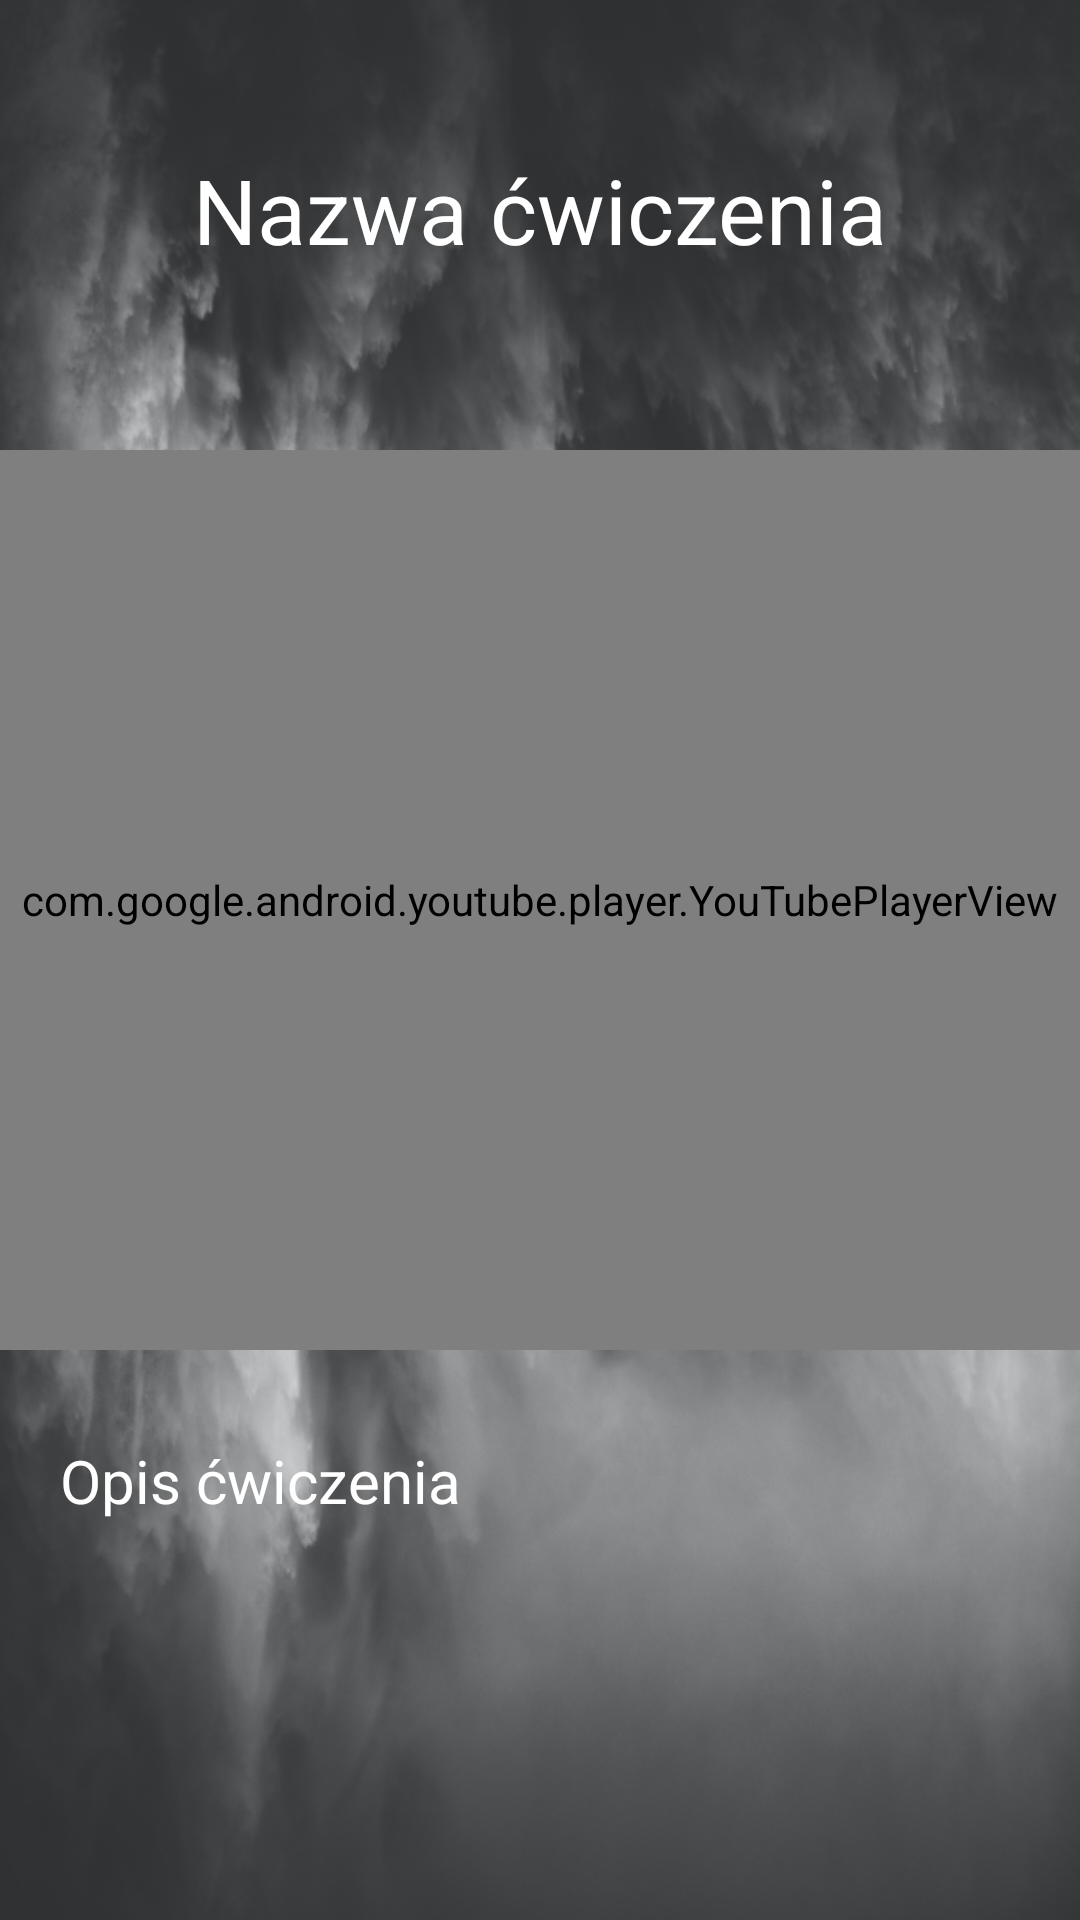

Reconstruct the res/layout file that produces this screen, plus the resources it refers to.
<!-- AndroidManifest.xml: application theme Theme.FitAPP -->
<!-- res/layout/activity_info_exercise.xml -->
<?xml version="1.0" encoding="utf-8"?>
<RelativeLayout
xmlns:android="http://schemas.android.com/apk/res/android"
xmlns:app="http://schemas.android.com/apk/res-auto"
xmlns:tools="http://schemas.android.com/tools"
android:layout_width="match_parent"
android:layout_height="match_parent"
tools:context=".InfoExerciseActivity"
    android:background="@drawable/training_background">
    <ImageView
        android:id="@+id/AIE_backButton"
        android:layout_width="wrap_content"
        android:layout_height="wrap_content"
        android:src="@drawable/ic_baseline_arrow_back_24"
        android:layout_margin="20dp"
        />
    <TextView
        android:id="@+id/AIE_exerciseName"
        android:layout_width="250dp"
        android:layout_height="100dp"
        android:text="Nazwa ćwiczenia"
        android:textColor="@color/white"
        android:textSize="30sp"
        android:layout_marginTop="20dp"
        android:gravity="center"
        android:layout_centerHorizontal="true"
        android:scrollbars="vertical"
        android:scrollbarStyle="insideOverlay"
        android:fadeScrollbars="true"
        android:fadingEdge="vertical"
        />
    <com.google.android.youtube.player.YouTubePlayerView
        android:layout_width="match_parent"
        android:layout_height="300dp"
        android:id="@+id/AIE_ytPlayer"
        android:layout_marginTop="30dp"
        android:layout_below="@+id/AIE_exerciseName"
        android:layout_marginBottom="10dp"/>
    <TextView
        android:id="@+id/AIE_description"
        android:layout_width="match_parent"
        android:layout_height="200dp"
        android:text="Opis ćwiczenia"
        android:textColor="@color/white"
        android:textSize="20sp"
        android:scrollbars="vertical"
        android:scrollbarStyle="insideOverlay"
        android:fadeScrollbars="true"
        android:fadingEdge="vertical"
        android:layout_marginTop="20dp"
        android:layout_below="@+id/AIE_ytPlayer"
        android:layout_marginLeft="20dp"
        android:layout_marginRight="20dp"
        />



</RelativeLayout>
<!-- resources referenced by this layout -->
<resources>
  <color name="white">#FFFFFFFF</color>
  <!-- drawable training_background: png bitmap (drawable, 355239 bytes) -->
  <style name="Theme.FitAPP" parent="Theme.MaterialComponents.DayNight.NoActionBar">
          
          <item name="colorPrimary">@color/transparent_grey</item>
          <item name="colorPrimaryVariant">@color/dark_green</item>
          <item name="colorOnPrimary">@color/white</item>
          
          <item name="colorSecondary">@color/teal_200</item>
          <item name="colorSecondaryVariant">@color/teal_700</item>
          <item name="colorOnSecondary">@color/black</item>
          
          <item name="android:statusBarColor" tools:targetApi="l">?attr/colorPrimaryVariant</item>
          
          <item name="colorControlNormal">#ffffff</item>
      </style>
  <color name="transparent_grey">#e6343434</color>
  <color name="dark_green">#307A5252</color>
  <color name="teal_200">#FF03DAC5</color>
  <color name="teal_700">#FF018786</color>
  <color name="black">#FF000000</color>
</resources>
